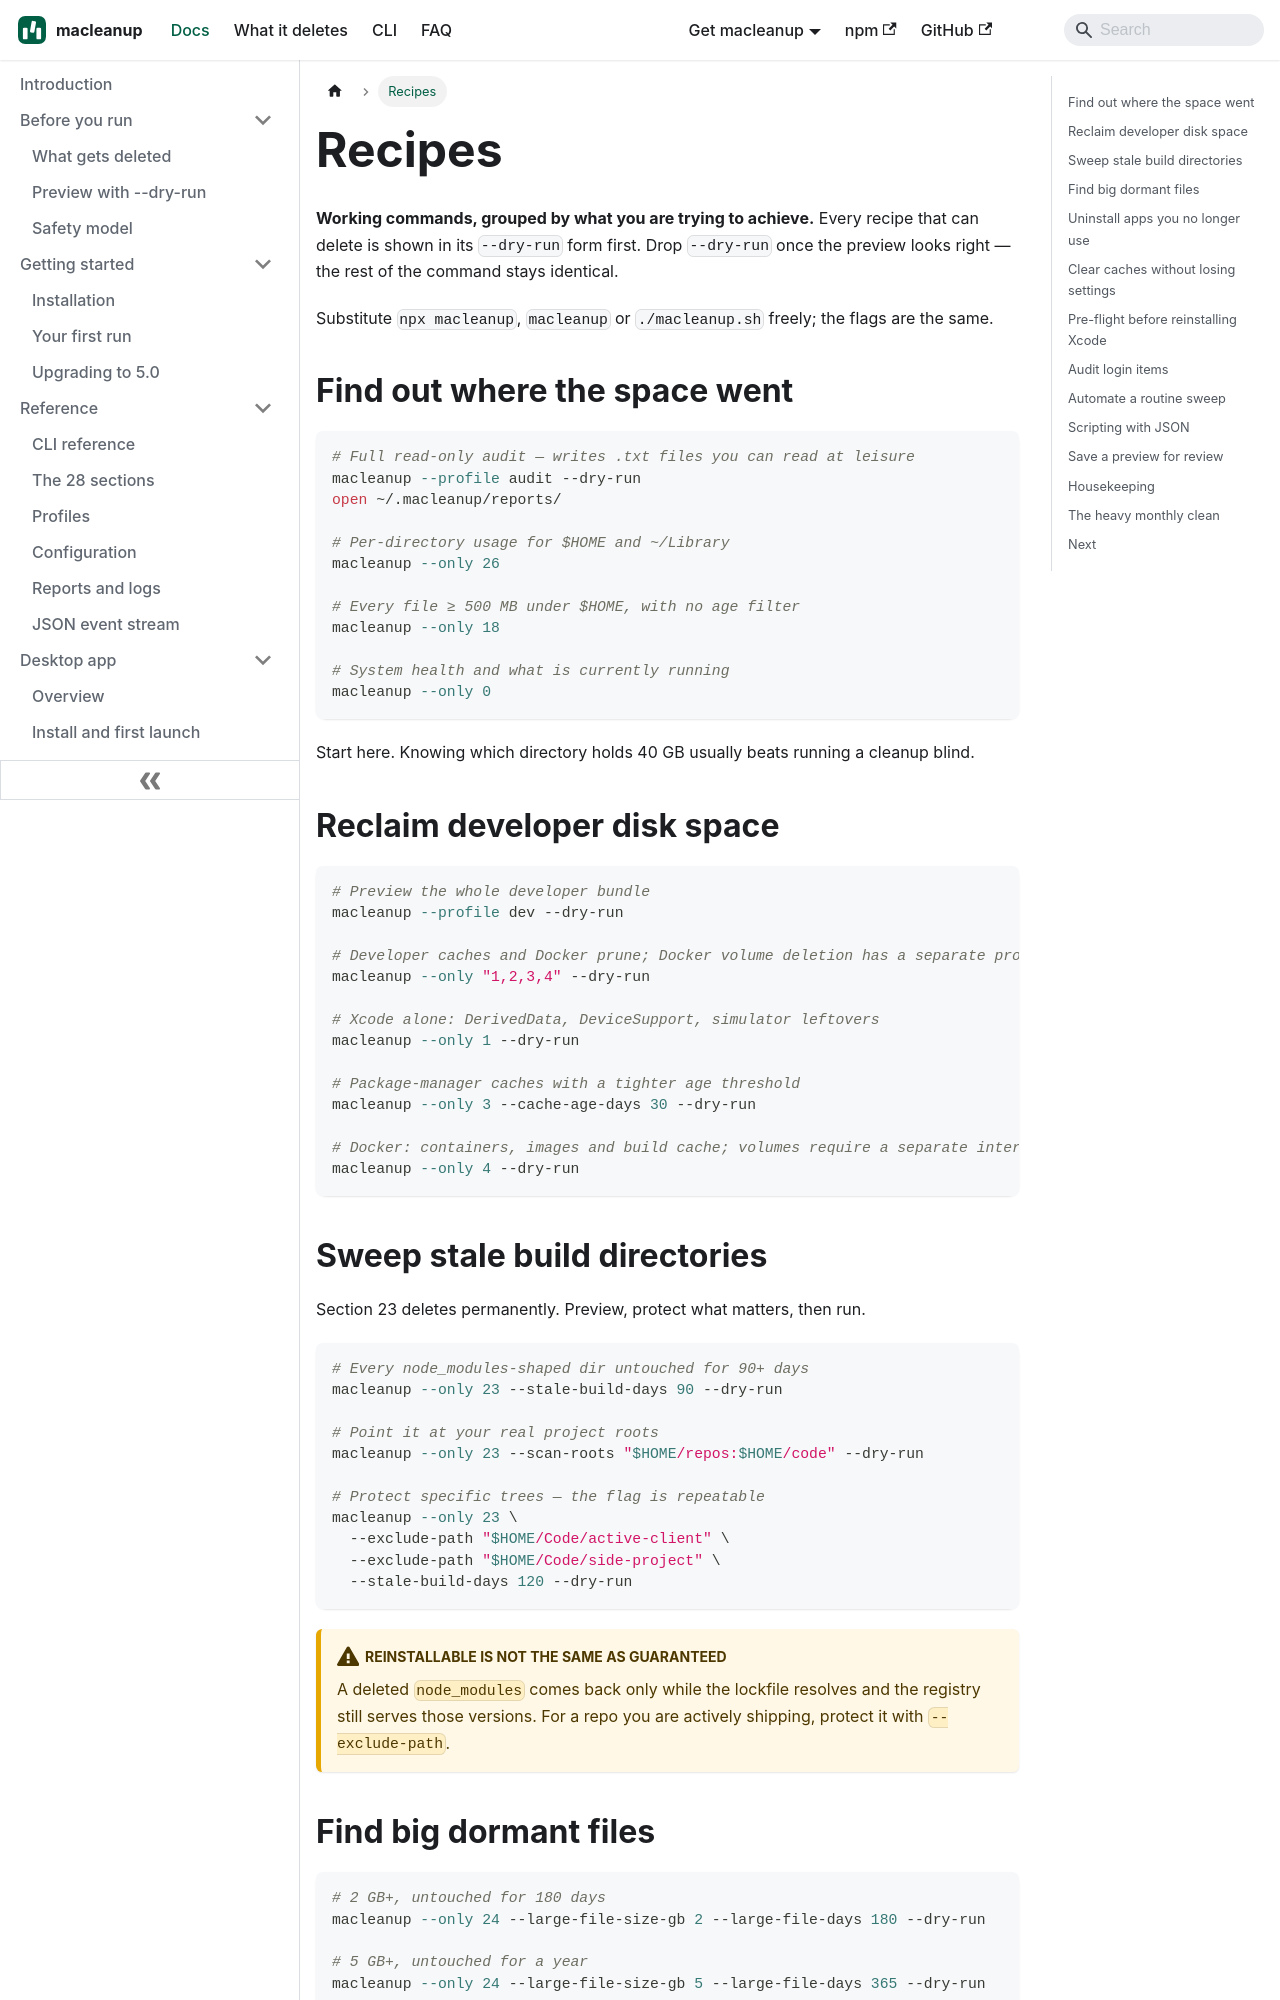

repository: aoneahsan/macleanup-docs · page: recipes/index.html · generator: docusaurus

---
title: Recipes
description: Copy-paste macleanup commands organised by goal — reclaim developer space, audit before deciding, uninstall an app properly, automate a weekly sweep.
topics: [recipes, examples, cookbook, cli]
sidebar_position: 4
sidebar_label: Recipes
keywords: [macleanup examples, free disk space mac command, delete old node_modules, mac cleanup cron]
---

# Recipes

**Working commands, grouped by what you are trying to achieve.** Every recipe
that can delete is shown in its `--dry-run` form first. Drop `--dry-run` once
the preview looks right — the rest of the command stays identical.

Substitute `npx macleanup`, `macleanup` or `./macleanup.sh` freely; the
flags are the same.

## Find out where the space went

```bash
# Full read-only audit — writes .txt files you can read at leisure
macleanup --profile audit --dry-run
open ~/.macleanup/reports/

# Per-directory usage for $HOME and ~/Library
macleanup --only 26

# Every file ≥ 500 MB under $HOME, with no age filter
macleanup --only 18

# System health and what is currently running
macleanup --only 0
```

Start here. Knowing which directory holds 40 GB usually beats running a
cleanup blind.

## Reclaim developer disk space

```bash
# Preview the whole developer bundle
macleanup --profile dev --dry-run

# Developer caches and Docker prune; Docker volume deletion has a separate prompt
macleanup --only "1,2,3,4" --dry-run

# Xcode alone: DerivedData, DeviceSupport, simulator leftovers
macleanup --only 1 --dry-run

# Package-manager caches with a tighter age threshold
macleanup --only 3 --cache-age-days 30 --dry-run

# Docker: containers, images and build cache; volumes require a separate interactive yes
macleanup --only 4 --dry-run
```
